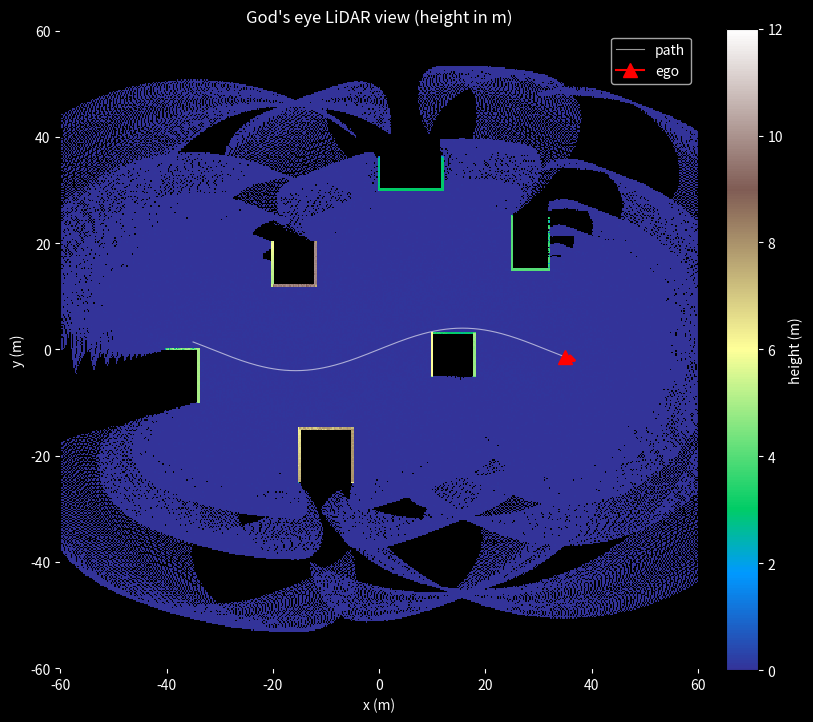

Here is the Python script that generated this plot:
"""Top-down ("god's eye") LiDAR view.

Simulates a spinning LiDAR driving through a scene of boxes over a ground plane,
accumulates every scan in the world frame, and renders a bird's-eye height map.

To use real data, replace simulate_scan() with a reader that returns an (N, 3)
array of world-frame points plus the sensor position for each scan.
"""

import argparse

import numpy as np
import matplotlib

matplotlib.use("Agg")  # render to file; remove this line for an interactive window
import matplotlib.pyplot as plt  # noqa: E402

SENSOR_HEIGHT = 1.8  # meters above ground
MAX_RANGE = 60.0     # meters
N_AZIMUTH = 720      # horizontal samples per rotation
BEAM_ELEVATIONS = np.linspace(-15, 10, 32)  # degrees, like a 32-beam spinning LiDAR

# Axis-aligned boxes (buildings/obstacles): xmin, ymin, xmax, ymax, height
BOXES = np.array([
    [10.0, -5.0, 18.0, 3.0, 6.0],
    [-20.0, 12.0, -12.0, 20.0, 10.0],
    [25.0, 15.0, 32.0, 25.0, 4.0],
    [-15.0, -25.0, -5.0, -15.0, 8.0],
    [0.0, 30.0, 12.0, 36.0, 3.0],
    [-40.0, -10.0, -34.0, 0.0, 5.0],
])


def ray_directions():
    """Unit ray directions in the sensor frame (x forward, y left, z up)."""
    az = np.linspace(0, 2 * np.pi, N_AZIMUTH, endpoint=False)
    el = np.radians(BEAM_ELEVATIONS)
    A, E = np.meshgrid(az, el)
    d = np.stack([np.cos(E) * np.cos(A), np.cos(E) * np.sin(A), np.sin(E)], axis=-1)
    return d.reshape(-1, 3)


def cast_rays(origin, dirs):
    """Return hit points for rays from origin against the ground and boxes.

    Rays that hit nothing within MAX_RANGE are dropped.
    """
    with np.errstate(divide="ignore", invalid="ignore"):
        # Ground plane z = 0
        t_ground = -origin[2] / dirs[:, 2]
        t_best = np.where((dirs[:, 2] < -1e-6) & (t_ground > 0), t_ground, np.inf)

        # Boxes: slab test in x and y, then keep the nearest entry point
        for x0, y0, x1, y1, h in BOXES:
            tx0 = (x0 - origin[0]) / dirs[:, 0]
            tx1 = (x1 - origin[0]) / dirs[:, 0]
            ty0 = (y0 - origin[1]) / dirs[:, 1]
            ty1 = (y1 - origin[1]) / dirs[:, 1]
            t_in = np.fmax(np.minimum(tx0, tx1), np.minimum(ty0, ty1))
            t_out = np.fmin(np.maximum(tx0, tx1), np.maximum(ty0, ty1))
            t_entry = t_in
            # hit if the ray enters the footprint in front of us, and the
            # entry point lies below the box top
            z_entry = origin[2] + t_entry * dirs[:, 2]
            hit = (t_out >= t_in) & (t_in > 0) & (z_entry >= 0) & (z_entry <= h)
            t_best = np.where(hit & (t_entry < t_best), t_entry, t_best)

    keep = np.isfinite(t_best) & (t_best <= MAX_RANGE)
    return origin + t_best[keep, None] * dirs[keep]


def trajectory(n_frames):
    """Sensor path: a gentle S-curve through the scene. Returns x, y, yaw."""
    x = np.linspace(-35, 35, n_frames)
    y = 4.0 * np.sin(x / 10.0)
    dy_dx = 0.4 * np.cos(x / 10.0)
    yaw = np.arctan2(dy_dx, 1.0)
    return x, y, yaw


def simulate_scan(x, y, yaw, dirs_ego, rng):
    """One rotation of the LiDAR at pose (x, y, yaw). Returns world-frame points."""
    c, s = np.cos(yaw), np.sin(yaw)
    rot = np.array([[c, -s, 0.0], [s, c, 0.0], [0.0, 0.0, 1.0]])
    dirs_world = dirs_ego @ rot.T
    origin = np.array([x, y, SENSOR_HEIGHT])
    pts = cast_rays(origin, dirs_world)
    pts += rng.normal(0.0, 0.02, pts.shape)  # range noise
    return pts


def topdown_grid(points, extent, res):
    """Max-height grid. Row index = y, column index = x, origin at the grid center."""
    n = int(round(2 * extent / res))
    grid = np.full((n, n), np.nan)
    col = np.floor((points[:, 0] + extent) / res).astype(int)
    row = np.floor((points[:, 1] + extent) / res).astype(int)
    ok = (row >= 0) & (row < n) & (col >= 0) & (col < n)
    np.fmax.at(grid, (row[ok], col[ok]), points[ok, 2])
    return grid


def render(grid, trail, x_last, y_last, yaw_last, extent, out_path):
    fig, ax = plt.subplots(figsize=(9, 9), facecolor="black")
    ax.set_facecolor("black")
    im = ax.imshow(
        grid, origin="lower", extent=[-extent, extent, -extent, extent],
        cmap="terrain", vmin=0, vmax=12, interpolation="nearest",
    )
    ax.plot(trail[:, 0], trail[:, 1], color="white", lw=0.8, alpha=0.6, label="path")
    ax.annotate(
        "", xy=(x_last + 3 * np.cos(yaw_last), y_last + 3 * np.sin(yaw_last)),
        xytext=(x_last, y_last),
        arrowprops=dict(arrowstyle="->", color="red", lw=2),
    )
    ax.plot(x_last, y_last, marker="^", color="red", ms=10, label="ego")
    ax.set_title("God's eye LiDAR view (height in m)", color="white")
    ax.set_xlabel("x (m)", color="white")
    ax.set_ylabel("y (m)", color="white")
    ax.tick_params(colors="white")
    cbar = fig.colorbar(im, ax=ax, fraction=0.046, pad=0.04)
    cbar.set_label("height (m)", color="white")
    cbar.ax.tick_params(colors="white")
    ax.legend(loc="upper right", facecolor="black", labelcolor="white")
    fig.savefig(out_path, dpi=120, facecolor="black", bbox_inches="tight")
    plt.close(fig)


def main():
    parser = argparse.ArgumentParser(description=__doc__.splitlines()[0])
    parser.add_argument("--frames", type=int, default=200, help="number of scans to accumulate")
    parser.add_argument("--extent", type=float, default=60.0, help="half-width of the map in meters")
    parser.add_argument("--res", type=float, default=0.25, help="grid cell size in meters")
    parser.add_argument("--out", default="godseye.png", help="output PNG path")
    parser.add_argument("--seed", type=int, default=0)
    args = parser.parse_args()

    rng = np.random.default_rng(args.seed)
    dirs_ego = ray_directions()
    xs, ys, yaws = trajectory(args.frames)

    all_points = []
    for x, y, yaw in zip(xs, ys, yaws):
        all_points.append(simulate_scan(x, y, yaw, dirs_ego, rng))
    points = np.vstack(all_points)
    print(f"scans: {args.frames}  points: {len(points):,}")

    grid = topdown_grid(points, args.extent, args.res)
    filled = np.count_nonzero(~np.isnan(grid))
    print(f"grid: {grid.shape[0]}x{grid.shape[1]}  filled cells: {filled:,}")

    render(grid, np.column_stack([xs, ys]), xs[-1], ys[-1], yaws[-1], args.extent, args.out)
    print(f"saved: {args.out}")


if __name__ == "__main__":
    main()
